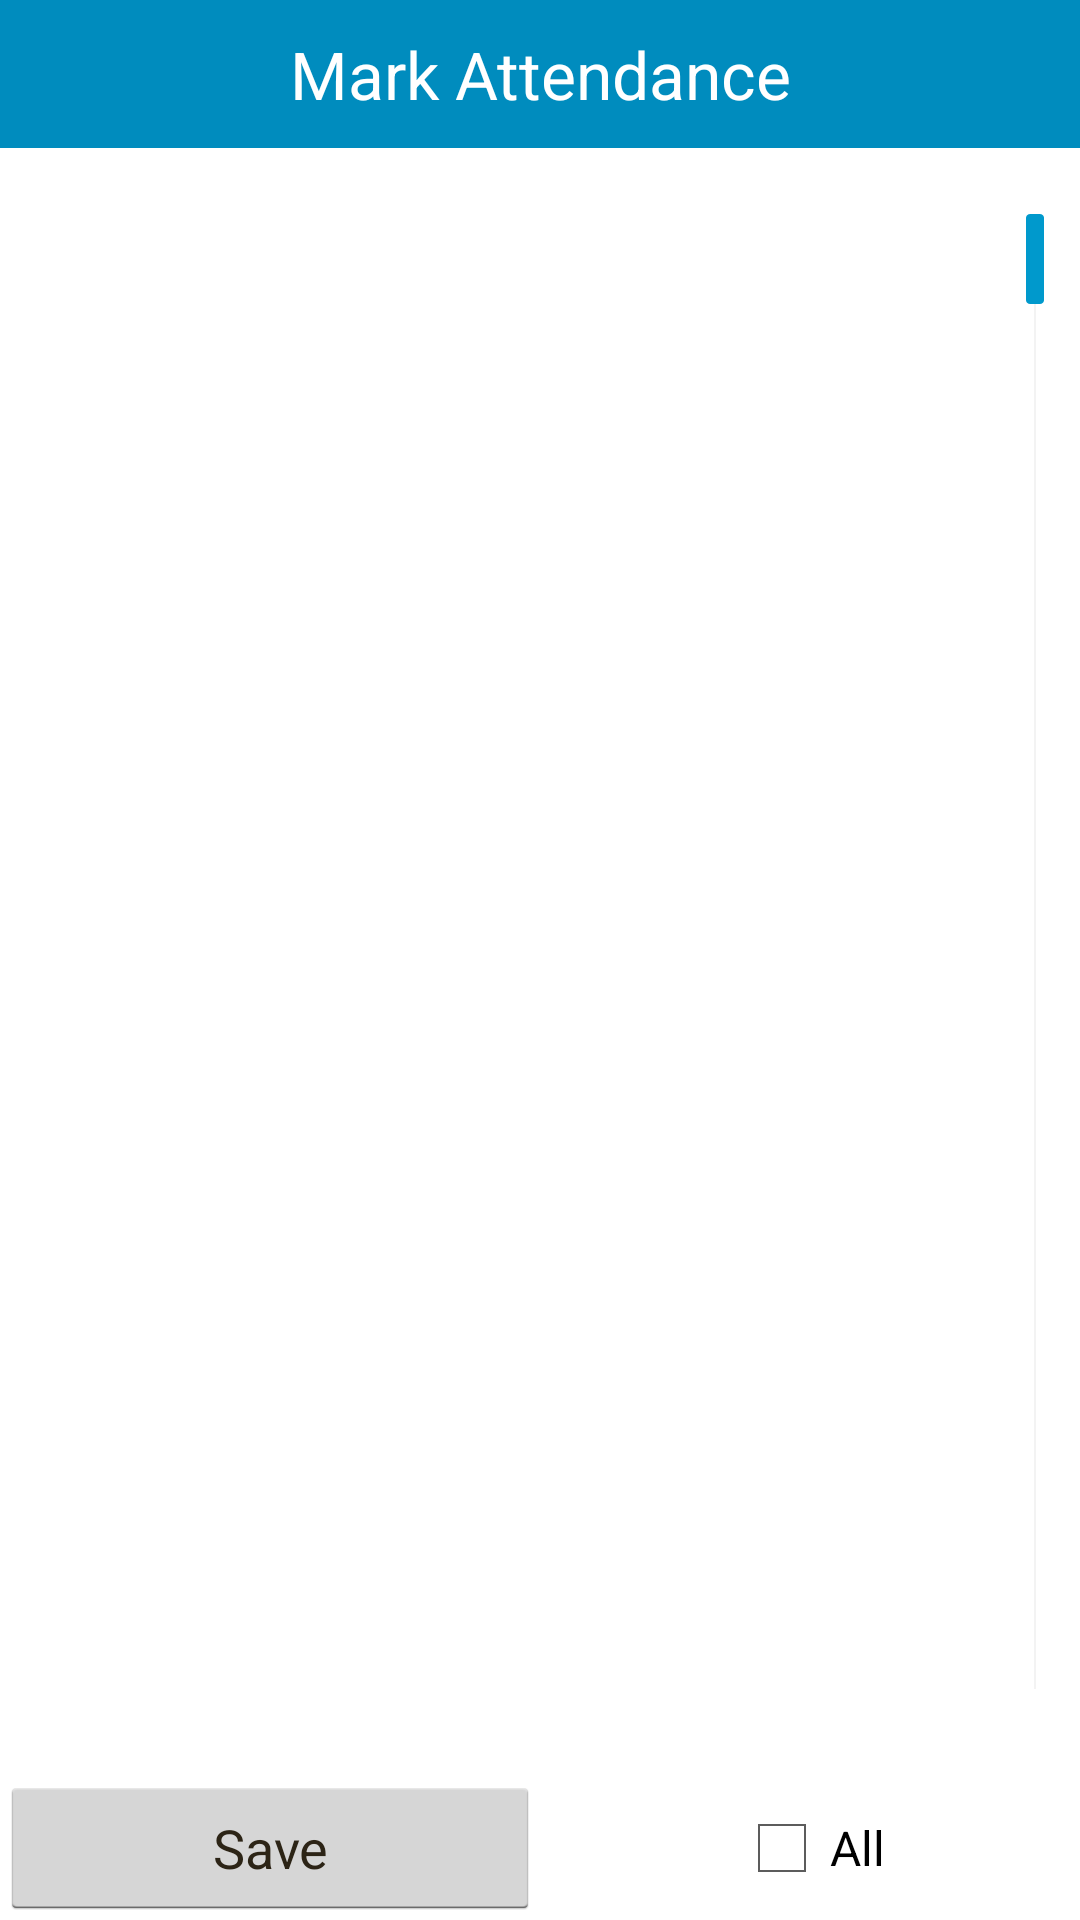

Produce the Android XML layout that renders to this screen, including the resource entries it uses.
<!-- AndroidManifest.xml: application theme MyTheme -->
<!-- res/layout/dispnames.xml -->
<?xml version="1.0" encoding="utf-8"?>
<RelativeLayout xmlns:android="http://schemas.android.com/apk/res/android"
    android:layout_width="match_parent"
    android:layout_height="match_parent"
    android:overScrollMode="always" >

    <ExpandableListView
        android:id="@+id/expandableListView1"
        android:layout_width="match_parent"
        android:layout_height="match_parent"
        android:layout_above="@+id/myLinearLayout"
        android:layout_below="@+id/dispNamestv"
        android:fastScrollEnabled="true"
        android:smoothScrollbar="true" >
    </ExpandableListView>

    <TextView
        android:id="@+id/dispNamestv"
        android:layout_width="wrap_content"
        android:layout_height="wrap_content"
        android:layout_alignParentLeft="true"
        android:layout_alignParentRight="true"
        android:layout_alignParentTop="true"
        android:layout_marginBottom="10dp"
        android:background="#008cbe"
        android:gravity="center"
        android:padding="10dp"
        android:text="Mark Attendance"
        android:textAppearance="?android:attr/textAppearanceLarge"
        android:textColor="#ffffff" />

    <LinearLayout
        android:id="@+id/myLinearLayout"
        android:layout_width="wrap_content"
        android:layout_height="wrap_content"
        android:layout_alignParentBottom="true"
        android:layout_alignParentLeft="true"
        android:layout_alignParentRight="true" >

        <Button
            android:id="@+id/saveAttn"
            android:layout_width="match_parent"
            android:layout_height="wrap_content"
            android:layout_weight="1"
            android:text="Save"
            android:textColor="#2C2416" />

        <RelativeLayout
            android:layout_width="match_parent"
            android:layout_height="match_parent"
            android:layout_weight="1" >

            <CheckBox
                android:id="@+id/selAll"
                android:layout_width="wrap_content"
                android:layout_height="wrap_content"
                android:layout_centerInParent="true"
                android:layout_weight="1"
                android:gravity="center"
                android:text="All" />

        </RelativeLayout>

    </LinearLayout>

</RelativeLayout>
<!-- resources referenced by this layout -->
<resources>
  <style name="MyTheme" parent="android:style/Theme.Holo.Light">
         <item name="android:windowNoTitle">true</item>
          
          <item name="android:colorBackgroundCacheHint">#00000000</item>
     </style>
</resources>
